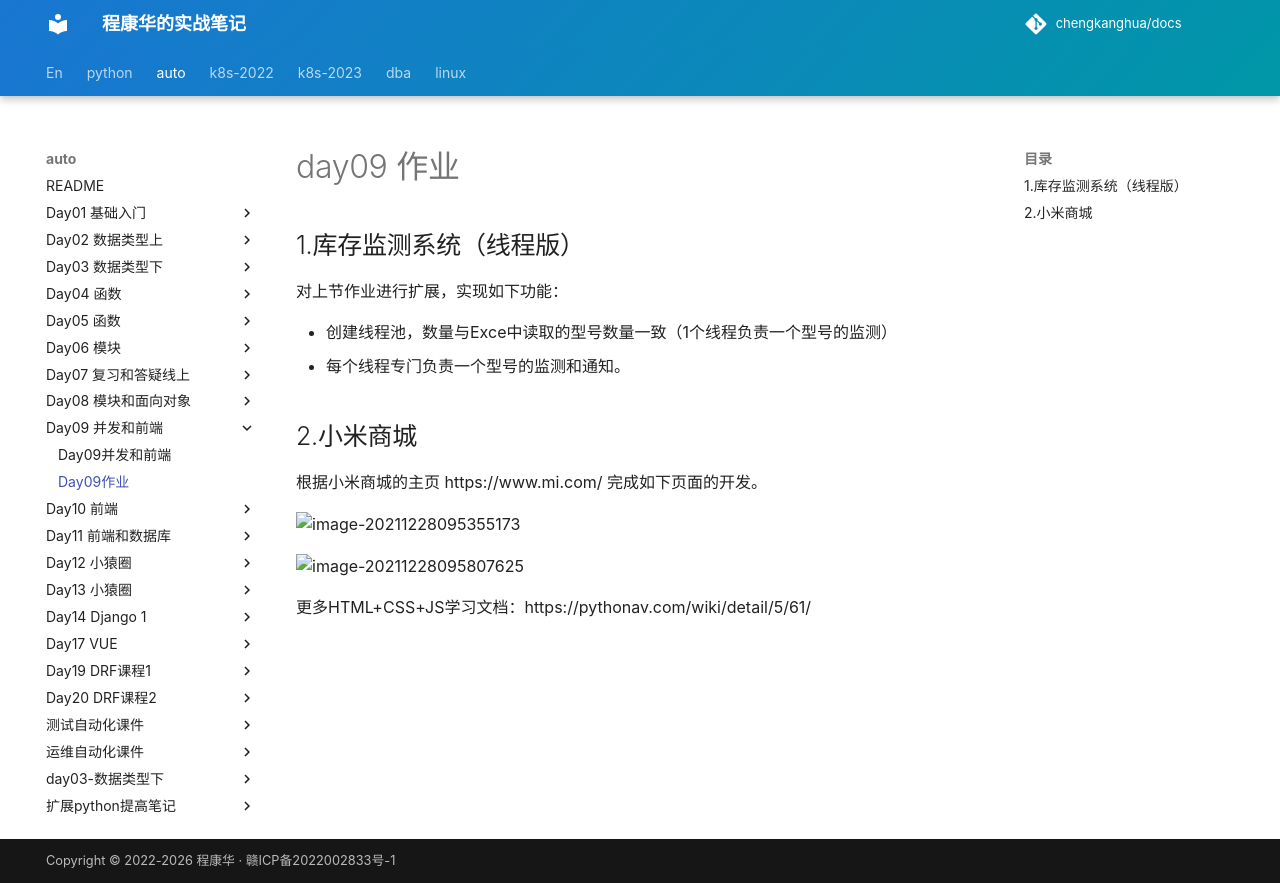

repository: chengkanghua/docs · page: auto/day09-并发和前端/day09作业.html · generator: mkdocs

# day09 作业

## 1.库存监测系统（线程版）

对上节作业进行扩展，实现如下功能：

- 创建线程池，数量与Exce中读取的型号数量一致（1个线程负责一个型号的监测）
- 每个线程专门负责一个型号的监测和通知。



## 2.小米商城

根据小米商城的主页 https://www.mi.com/ 完成如下页面的开发。

![image-20211228095355173](assets/image-20211228095355173.png)

![image-20211228095807625](assets/image-20211228095807625.png)



更多HTML+CSS+JS学习文档：https://pythonav.com/wiki/detail/5/61/
